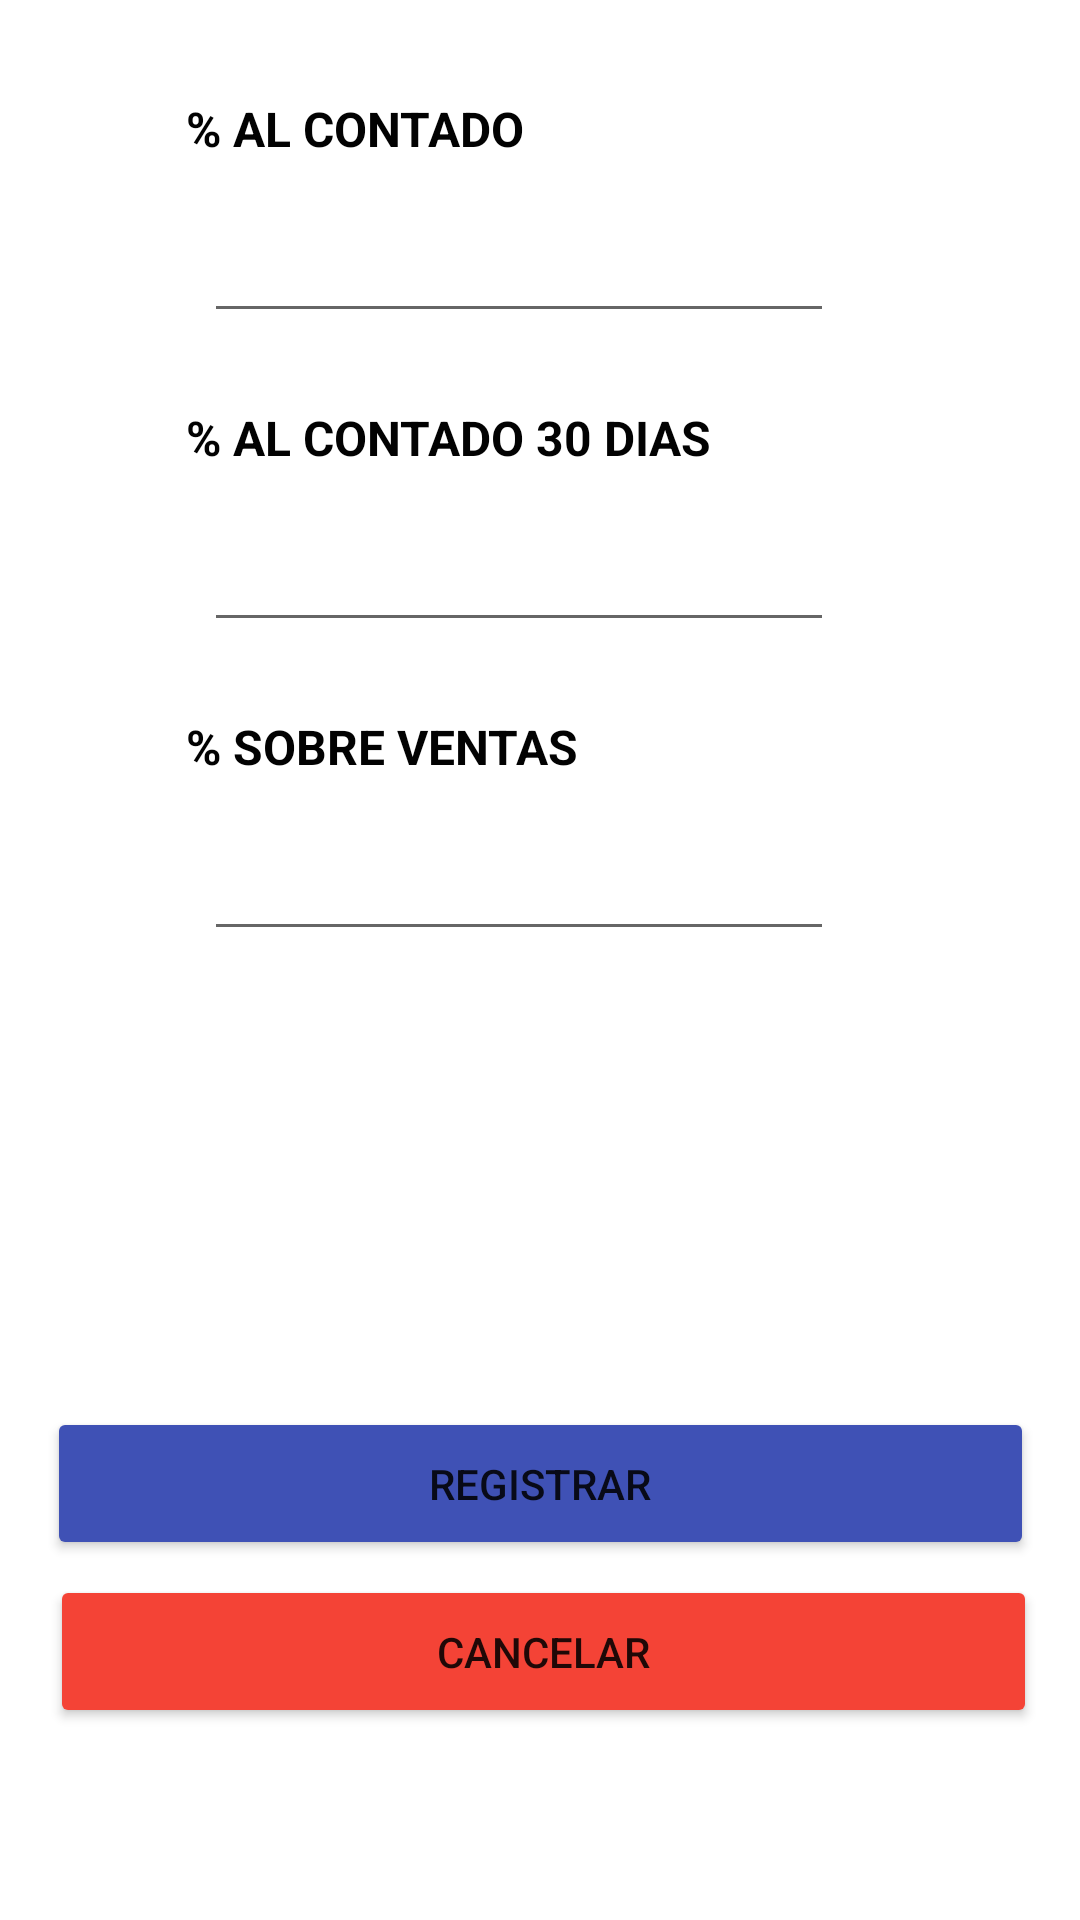

Here is an Android app screen rendered from its layout file. Give the layout XML and the strings, colors and styles it references.
<!-- AndroidManifest.xml: application theme Theme.Proyecto_Flujo_Caja -->
<!-- res/layout/activity_compras.xml -->
<?xml version="1.0" encoding="utf-8"?>
<androidx.constraintlayout.widget.ConstraintLayout xmlns:android="http://schemas.android.com/apk/res/android"
    xmlns:app="http://schemas.android.com/apk/res-auto"
    xmlns:tools="http://schemas.android.com/tools"
    android:layout_width="match_parent"
    android:layout_height="match_parent"
    tools:context=".compras">

    <TextView
        android:id="@+id/porVentas"
        android:layout_width="wrap_content"
        android:layout_height="wrap_content"
        android:layout_marginStart="62dp"
        android:layout_marginLeft="62dp"
        android:layout_marginBottom="16dp"
        android:text="% SOBRE VENTAS"
        android:textColor="#020202"
        android:textSize="16sp"
        android:textStyle="bold"
        app:layout_constraintBottom_toTopOf="@+id/vent"
        app:layout_constraintStart_toStartOf="parent" />

    <TextView
        android:id="@+id/porContTre"
        android:layout_width="wrap_content"
        android:layout_height="wrap_content"
        android:layout_marginStart="62dp"
        android:layout_marginLeft="62dp"
        android:layout_marginBottom="16dp"
        android:text="% AL CONTADO 30 DIAS"
        android:textColor="#020202"
        android:textSize="16sp"
        android:textStyle="bold"
        app:layout_constraintBottom_toTopOf="@+id/tren"
        app:layout_constraintStart_toStartOf="parent" />

    <Button
        android:id="@+id/cancel"
        android:layout_width="329dp"
        android:layout_height="51dp"
        android:layout_marginBottom="64dp"
        android:onClick="anteriorMain"
        android:text="CANCELAR"
        android:textAppearance="@style/TextAppearance.AppCompat.Body2"
        app:backgroundTint="#F44336"
        app:layout_constraintBottom_toBottomOf="parent"
        app:layout_constraintEnd_toEndOf="parent"
        app:layout_constraintHorizontal_bias="0.536"

        app:layout_constraintStart_toStartOf="parent" />

    <Button
        android:id="@+id/register"
        android:layout_width="329dp"
        android:layout_height="51dp"
        android:layout_marginBottom="120dp"
        android:text="REGISTRAR"
        android:textAppearance="@style/TextAppearance.AppCompat.Body2"
        app:backgroundTint="#3F51B5"
        app:layout_constraintBottom_toBottomOf="parent"
        app:layout_constraintEnd_toEndOf="parent"
        app:layout_constraintStart_toStartOf="parent" />


    <TextView
        android:id="@+id/porContado"
        android:layout_width="wrap_content"
        android:layout_height="wrap_content"
        android:layout_marginStart="62dp"
        android:layout_marginLeft="62dp"
        android:layout_marginBottom="16dp"
        android:text="% AL CONTADO"
        android:textColor="#020202"
        android:textSize="16sp"
        android:textStyle="bold"
        app:layout_constraintBottom_toTopOf="@+id/cont"
        app:layout_constraintStart_toStartOf="parent" />

    <EditText
        android:id="@+id/cont"
        android:layout_width="wrap_content"
        android:layout_height="wrap_content"
        android:layout_marginStart="68dp"
        android:layout_marginLeft="68dp"
        android:layout_marginBottom="24dp"
        android:ems="10"
        android:inputType="numberDecimal"
        app:layout_constraintBottom_toTopOf="@+id/porContTre"
        app:layout_constraintStart_toStartOf="parent" />

    <EditText
        android:id="@+id/tren"
        android:layout_width="wrap_content"
        android:layout_height="wrap_content"
        android:layout_marginStart="68dp"
        android:layout_marginLeft="68dp"
        android:layout_marginBottom="24dp"
        android:ems="10"
        android:inputType="numberDecimal"
        app:layout_constraintBottom_toTopOf="@+id/porVentas"
        app:layout_constraintStart_toStartOf="parent" />

    <EditText
        android:id="@+id/vent"
        android:layout_width="wrap_content"
        android:layout_height="wrap_content"
        android:layout_marginStart="68dp"
        android:layout_marginLeft="68dp"
        android:layout_marginBottom="152dp"
        android:ems="10"
        android:inputType="numberDecimal"
        app:layout_constraintBottom_toTopOf="@+id/register"
        app:layout_constraintStart_toStartOf="parent" />

</androidx.constraintlayout.widget.ConstraintLayout>
<!-- resources referenced by this layout -->
<resources>
  <style name="Theme.Proyecto_Flujo_Caja" parent="Theme.MaterialComponents.DayNight.DarkActionBar">
          
          <item name="colorPrimary">@color/purple_500</item>
          <item name="colorPrimaryVariant">@color/purple_700</item>
          <item name="colorOnPrimary">@color/white</item>
          
          <item name="colorSecondary">@color/teal_200</item>
          <item name="colorSecondaryVariant">@color/teal_700</item>
          <item name="colorOnSecondary">@color/black</item>
          
          <item name="android:statusBarColor" tools:targetApi="l">?attr/colorPrimaryVariant</item>
          
      </style>
  <color name="purple_500">#FF6200EE</color>
  <color name="purple_700">#FF3700B3</color>
  <color name="white">#FFFFFFFF</color>
  <color name="teal_200">#FF03DAC5</color>
  <color name="teal_700">#FF018786</color>
  <color name="black">#FF000000</color>
</resources>
